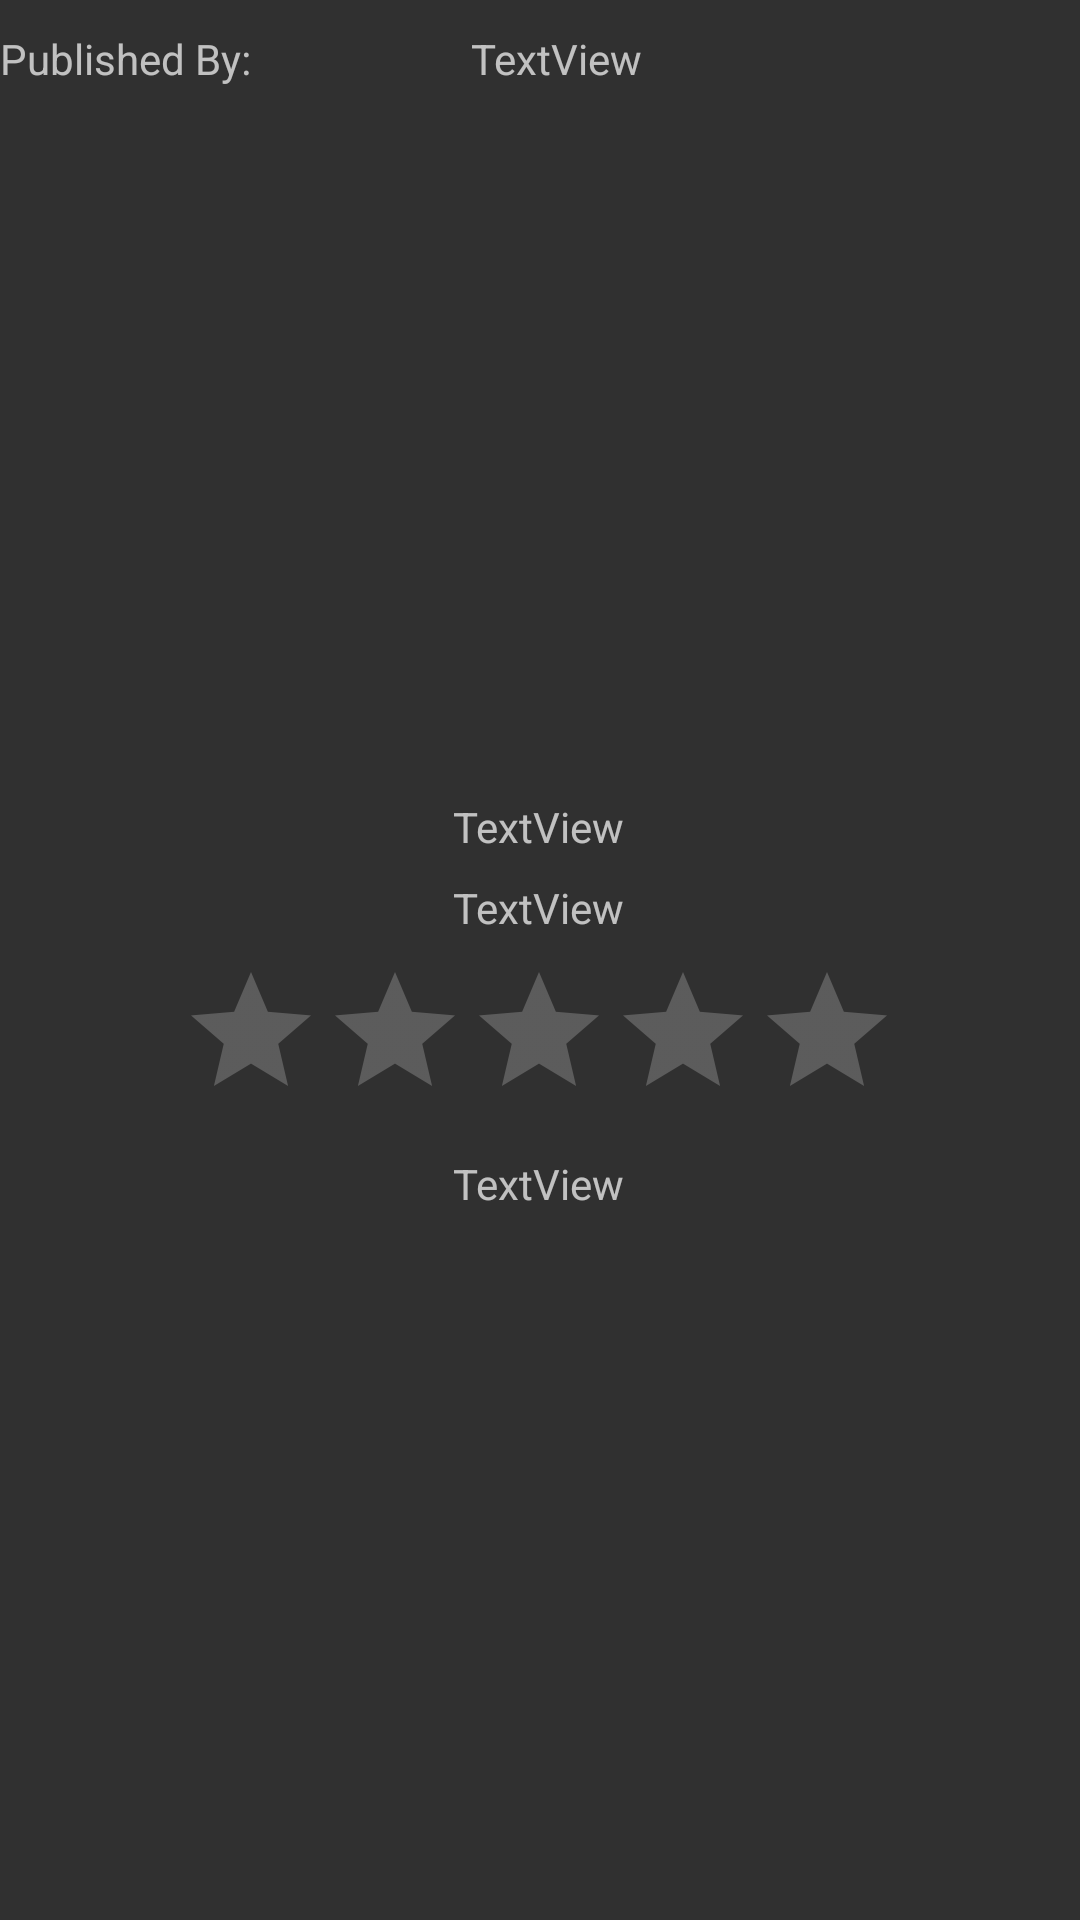

Layout XML and referenced resources for this Android screen:
<!-- AndroidManifest.xml: application theme Theme.PhotoReviewApp -->
<!-- res/layout/photo_layout.xml -->
<?xml version="1.0" encoding="utf-8"?>
<androidx.constraintlayout.widget.ConstraintLayout xmlns:android="http://schemas.android.com/apk/res/android"
    xmlns:app="http://schemas.android.com/apk/res-auto"
    xmlns:tools="http://schemas.android.com/tools"
    android:layout_width="match_parent"
    android:layout_height="wrap_content">

    <ImageView
        android:id="@+id/imageView"
        android:layout_width="match_parent"
        android:layout_height="250dp"
        android:layout_marginStart="8dp"
        android:layout_marginLeft="8dp"
        android:layout_marginTop="8dp"
        android:layout_marginEnd="8dp"
        android:layout_marginRight="8dp"
        app:layout_constraintEnd_toEndOf="parent"
        app:layout_constraintStart_toStartOf="parent"
        app:layout_constraintTop_toTopOf="parent"
        tools:srcCompat="@tools:sample/backgrounds/scenic" />

    <TextView
        android:id="@+id/tvDate"
        android:layout_width="wrap_content"
        android:layout_height="wrap_content"
        android:layout_marginTop="8dp"
        android:text="TextView"
        app:layout_constraintEnd_toEndOf="parent"
        app:layout_constraintHorizontal_bias="0.498"
        app:layout_constraintStart_toStartOf="parent"
        app:layout_constraintTop_toBottomOf="@+id/imageView" />

    <TextView
        android:id="@+id/tvComment"
        android:layout_width="wrap_content"
        android:layout_height="wrap_content"
        android:layout_marginTop="8dp"
        android:text="TextView"
        app:layout_constraintEnd_toEndOf="parent"
        app:layout_constraintHorizontal_bias="0.498"
        app:layout_constraintStart_toStartOf="parent"
        app:layout_constraintTop_toBottomOf="@+id/tvDate" />

    <RatingBar
        android:id="@+id/ratingBar"
        android:layout_width="wrap_content"
        android:layout_height="wrap_content"
        android:layout_marginTop="8dp"
        app:layout_constraintEnd_toEndOf="parent"
        app:layout_constraintHorizontal_bias="0.498"
        app:layout_constraintStart_toStartOf="parent"
        app:layout_constraintTop_toBottomOf="@+id/tvComment" />

    <TextView
        android:id="@+id/tvLocate"
        android:layout_width="wrap_content"
        android:layout_height="wrap_content"
        android:layout_marginTop="8dp"
        android:text="TextView"
        app:layout_constraintEnd_toEndOf="parent"
        app:layout_constraintHorizontal_bias="0.498"
        app:layout_constraintStart_toStartOf="parent"
        app:layout_constraintTop_toBottomOf="@+id/ratingBar" />

    <LinearLayout
        android:id="@+id/llUser"
        android:layout_width="match_parent"
        android:layout_height="match_parent"
        android:layout_marginTop="10dp"
        android:orientation="horizontal"
        app:layout_constraintTop_toBottomOf="@+id/tvLocate">

        <TextView
            android:layout_width="wrap_content"
            android:layout_height="wrap_content"
            android:paddingRight="20dp"
            android:text="Published By: " />

        <ImageView
            android:id="@+id/ivAvaMini"
            android:layout_width="50dp"
            android:layout_height="50dp"
            tools:srcCompat="@tools:sample/avatars" />

        <TextView
            android:id="@+id/tvEmailUserPublic"
            android:layout_width="wrap_content"
            android:layout_height="wrap_content"
            android:text="TextView" />

    </LinearLayout>



    <TextView
        android:layout_width="match_parent"
        android:layout_height="15dp"
        android:layout_marginTop="8dp"
        android:text="**************************************************************************************************"
        app:layout_constraintEnd_toEndOf="parent"
        app:layout_constraintHorizontal_bias="0.498"
        app:layout_constraintStart_toStartOf="parent"
        app:layout_constraintTop_toBottomOf="@+id/llUser" />

</androidx.constraintlayout.widget.ConstraintLayout>
<!-- resources referenced by this layout -->
<resources>
  <style name="Theme.PhotoReviewApp" parent="Theme.AppCompat.NoActionBar">
          
          <item name="colorPrimary">@color/purple_500</item>
          <item name="colorPrimaryVariant">@color/purple_700</item>
          <item name="colorOnPrimary">@color/white</item>
          
          <item name="colorSecondary">@color/teal_200</item>
          <item name="colorSecondaryVariant">@color/teal_700</item>
          <item name="colorOnSecondary">@color/black</item>
          
          <item name="android:statusBarColor" tools:targetApi="l">?attr/colorPrimaryVariant</item>
          
      </style>
  <color name="purple_500">#FF6200EE</color>
  <color name="purple_700">#FF3700B3</color>
  <color name="white">#FFFFFFFF</color>
  <color name="teal_200">#FF03DAC5</color>
  <color name="teal_700">#FF018786</color>
  <color name="black">#FF000000</color>
</resources>
